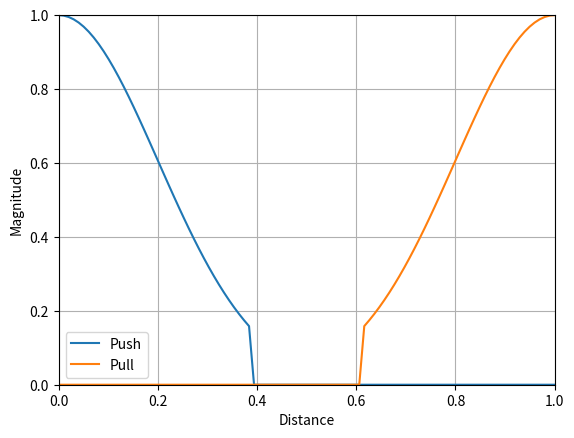

Write Python code to recreate this figure.
import matplotlib.pyplot as plt
import numpy as np

x = np.linspace(0, 1, num=100)  # measured distance
B_PUSH = 0  # The robot's centre
B_PULL = 1  # The prox sensor's coverage limit
C_PUSH = 0.2  # width of the gauss curve
C_PULL = 0.2
A = 1  # height of the gauss curve

num_push = - (x - B_PUSH) ** 2
denum_push = 2 * C_PUSH ** 2
y_push = A * np.exp(num_push / denum_push)
y_push[y_push <= 0.15] = 0
push_plot = plt.plot(x, y_push, label="Push")

num_pull = - (x - B_PULL) ** 2
denum_pull = 2 * C_PULL ** 2
y_pull = A * np.exp(num_pull / denum_pull)
y_pull[y_pull <= 0.15] = 0
pull_plot = plt.plot(x, y_pull, label="Pull")

plt.xlabel("Distance")
plt.ylabel("Magnitude")
plt.ylim(ymin=0, ymax=1)
plt.xlim(xmin=0, xmax=1)

plt.grid()
plt.legend()

plt.show()
